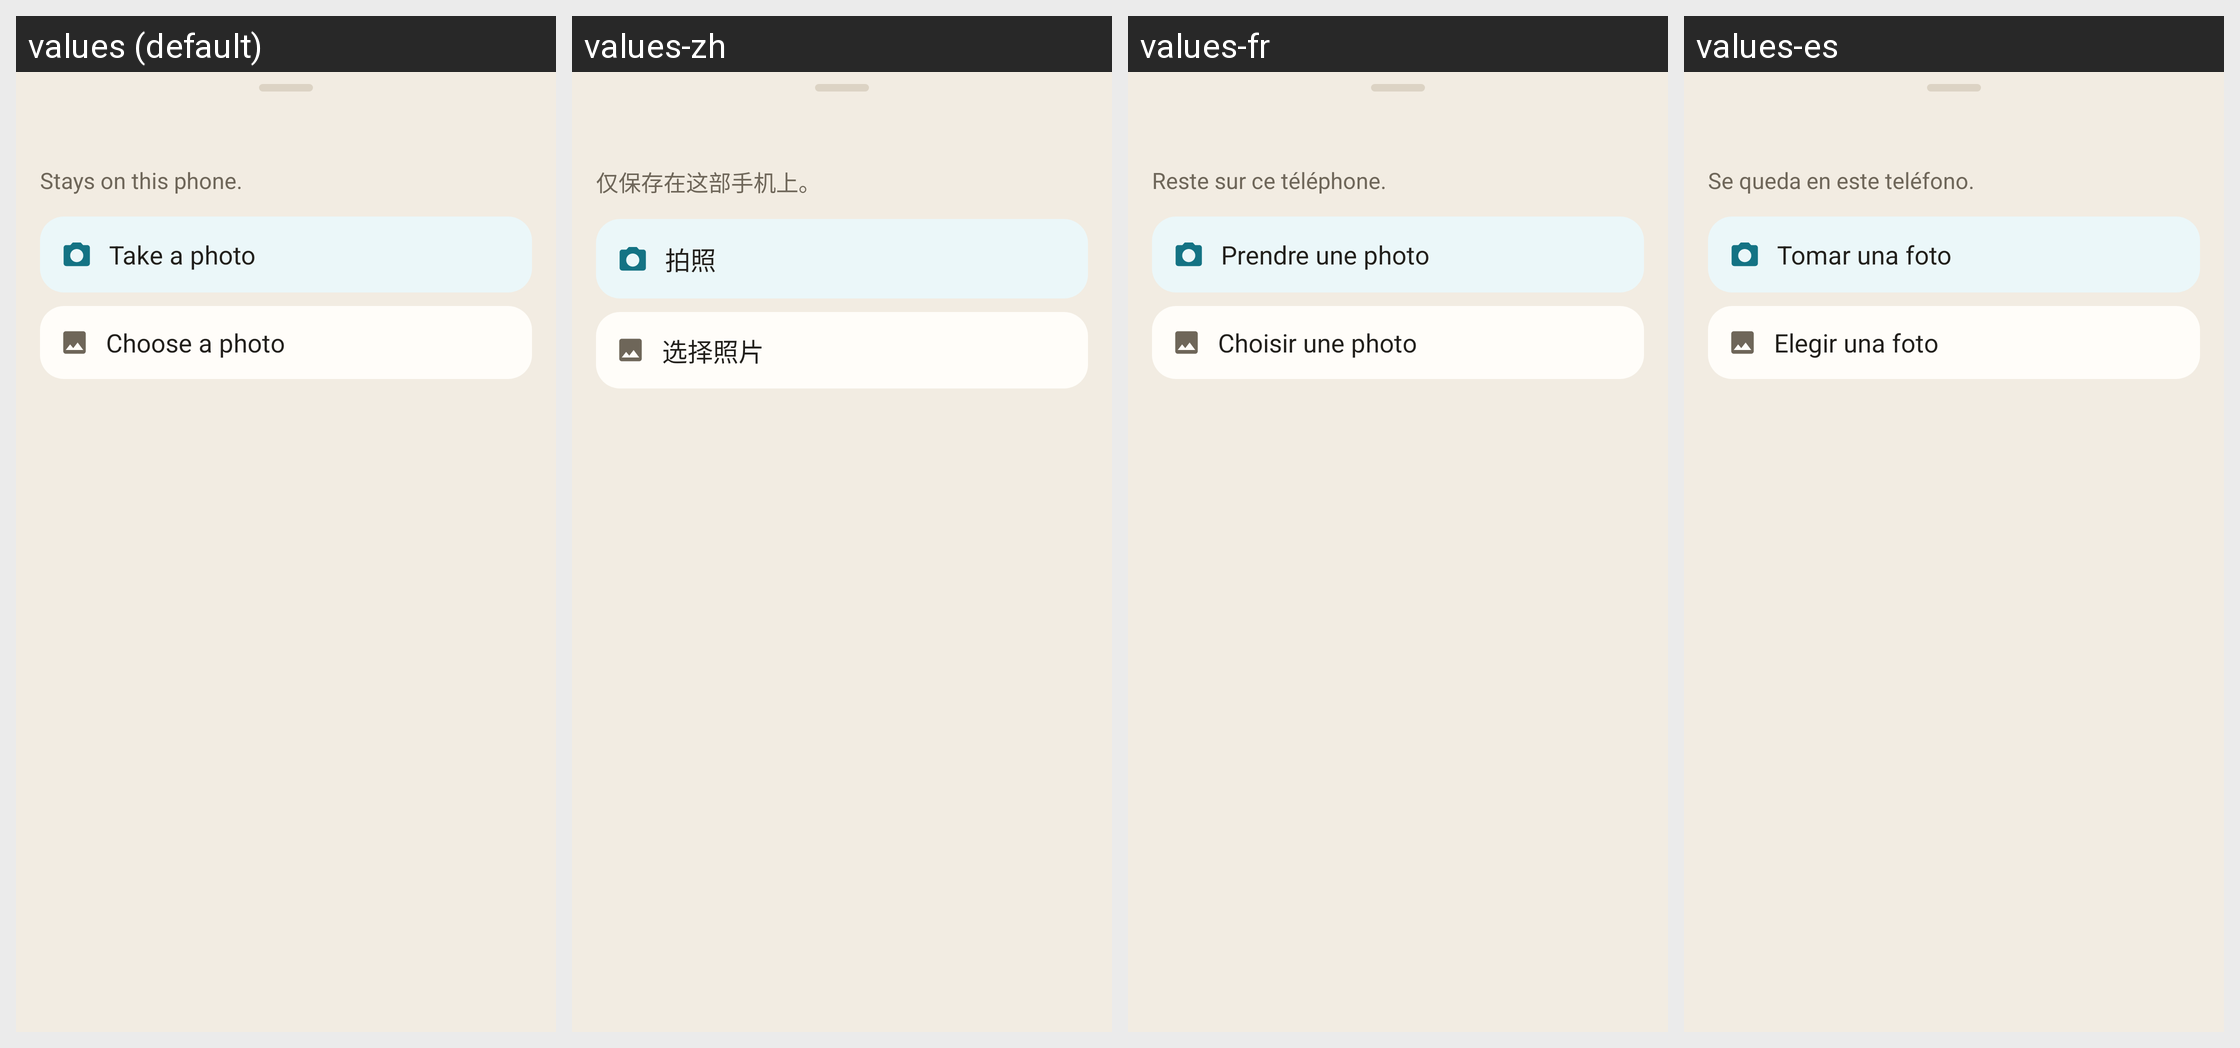

The Android screen above is rendered under several locales of the same app. Produce the string resources it draws, with the default and per-locale values.
Android screen res/layout/sheet_beach_photo.xml rendered under 4 locales, left to right: values (default), values-zh, values-fr, values-es. Device: Nexus 5 (rendered at 1080×1920; each locale shown at half size, 540×960, under a caption strip naming it); theme Theme.MyApplication.
Strings drawn on this screen, with the default value and each locale's value (text and hints the layout hard-codes, and strings that could not be matched under every locale, appear in the picture but are not listed):

photo_sheet_note
  values: Stays on this phone.
  values-zh: 仅保存在这部手机上。
  values-fr: Reste sur ce téléphone.
  values-es: Se queda en este teléfono.

photo_take
  values: Take a photo
  values-zh: 拍照
  values-fr: Prendre une photo
  values-es: Tomar una foto

photo_choose
  values: Choose a photo
  values-zh: 选择照片
  values-fr: Choisir une photo
  values-es: Elegir una foto
